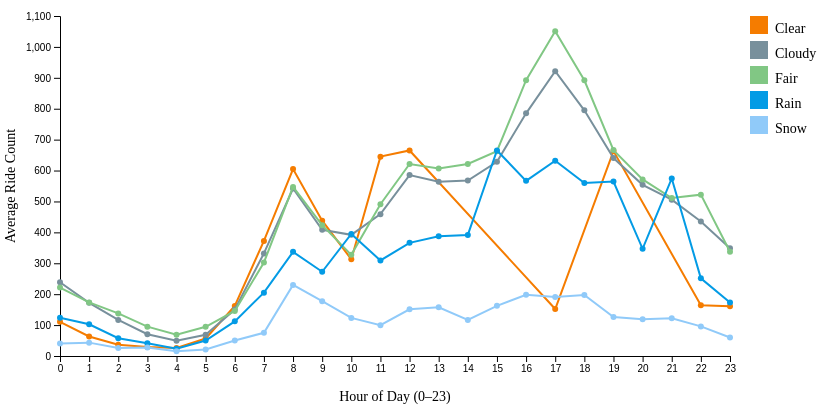
D3 v7 page, settled after 360 driven frames (6 s of simulated time); the page loaded 1 data file(s).


// ── hourly_weather_line.js
const margin = { top: 50, right: 120, bottom: 60, left: 60 },
      width = 850 - margin.left - margin.right,
      height = 450 - margin.top - margin.bottom;

const svg = d3.select("#chart")
  .append("svg")
  .attr("width", width + margin.left + margin.right)
  .attr("height", height + margin.top + margin.bottom)
  .append("g")
  .attr("transform", `translate(${margin.left},${margin.top})`);

d3.json("hourly_weather_avgline.json").then(data => {
  const x = d3.scaleLinear()
    .domain([0, 23])
    .range([0, width]);

  const y = d3.scaleLinear()
    .domain([0, d3.max(data, d => d.avg_count)])
    .nice()
    .range([height, 0]);

  const weatherTypes = ["Clear", "Cloudy", "Fair", "Rain", "Snow"];

  const color = d3.scaleOrdinal()
    .domain(weatherTypes)
    .range([
      "#F57C00",  
      "#78909C", 
      "#81C784", 
      "#039BE5",  
      "#90CAF9"   
    ]);

  const grouped = d3.group(data, d => d.weather);

  svg.append("g")
    .attr("transform", `translate(0, ${height})`)
    .call(d3.axisBottom(x).ticks(24).tickFormat(d => d));

  svg.append("g")
    .call(d3.axisLeft(y));

  svg.append("text")
    .attr("x", width / 2)
    .attr("y", height + 45)
    .attr("text-anchor", "middle")
    .style("font-size", "14px")
    .text("Hour of Day (0–23)");

  svg.append("text")
    .attr("transform", "rotate(-90)")
    .attr("x", -height / 2)
    .attr("y", -45)
    .attr("text-anchor", "middle")
    .style("font-size", "14px")
    .text("Average Ride Count");

  const line = d3.line()
    .x(d => x(d.hour))
    .y(d => y(d.avg_count));

  const tooltip = d3.select("body")
    .append("div")
    .style("position", "absolute")
    .style("padding", "6px 10px")
    .style("background", "#fff")
    .style("border", "1px solid #999")
    .style("border-radius", "4px")
    .style("pointer-events", "none")
    .style("opacity", 0);

  for (let weather of weatherTypes) {
    const values = data.filter(d => d.weather === weather);

    svg.append("path")
      .datum(values)
      .attr("fill", "none")
      .attr("stroke", color(weather))
      .attr("stroke-width", 2)
      .attr("d", line);

    svg.selectAll(`.dot-${weather}`)
      .data(values)
      .enter()
      .append("circle")
      .attr("cx", d => x(d.hour))
      .attr("cy", d => y(d.avg_count))
      .attr("r", 3)
      .attr("fill", color(weather))
      .on("mouseover", function (event, d) {
        tooltip.transition().duration(200).style("opacity", 0.9);
        tooltip.html(
          `<strong>${d.weather}</strong><br/>Hour: ${d.hour}:00<br/>Avg Rides: ${d.avg_count.toFixed(1)}`
        )
        .style("left", (event.pageX + 10) + "px")
        .style("top", (event.pageY - 30) + "px");
      })
      .on("mouseout", function () {
        tooltip.transition().duration(300).style("opacity", 0);
      });
  }

  const legend = svg.append("g")
    .attr("transform", `translate(${width + 20}, 0)`);

  weatherTypes.forEach((weather, i) => {
    legend.append("rect")
      .attr("x", 0)
      .attr("y", i * 25)
      .attr("width", 18)
      .attr("height", 18)
      .attr("fill", color(weather));

    legend.append("text")
      .attr("x", 25)
      .attr("y", i * 25 + 14)
      .text(weather)
      .style("font-size", "14px")
      .attr("alignment-baseline", "middle");
  });
});














### data: hourly_weather_avgline.json
[
 {
  "hour": 0,
  "weather": "Clear",
  "avg_count": 110.7
 },
 {
  "hour": 0,
  "weather": "Cloudy",
  "avg_count": 238.7
 },
 {
  "hour": 0,
  "weather": "Fair",
  "avg_count": 221.2
 },
 {
  "hour": 0,
  "weather": "Rain",
  "avg_count": 123.5
 },
 {
  "hour": 0,
  "weather": "Snow",
  "avg_count": 40.53
 },
 {
  "hour": 1,
  "weather": "Clear",
  "avg_count": 63.08
 },
 {
  "hour": 1,
  "weather": "Cloudy",
  "avg_count": 171.9
 },
 {
  "hour": 1,
  "weather": "Fair",
  "avg_count": 173.2
 },
 "... 105 more items"
]